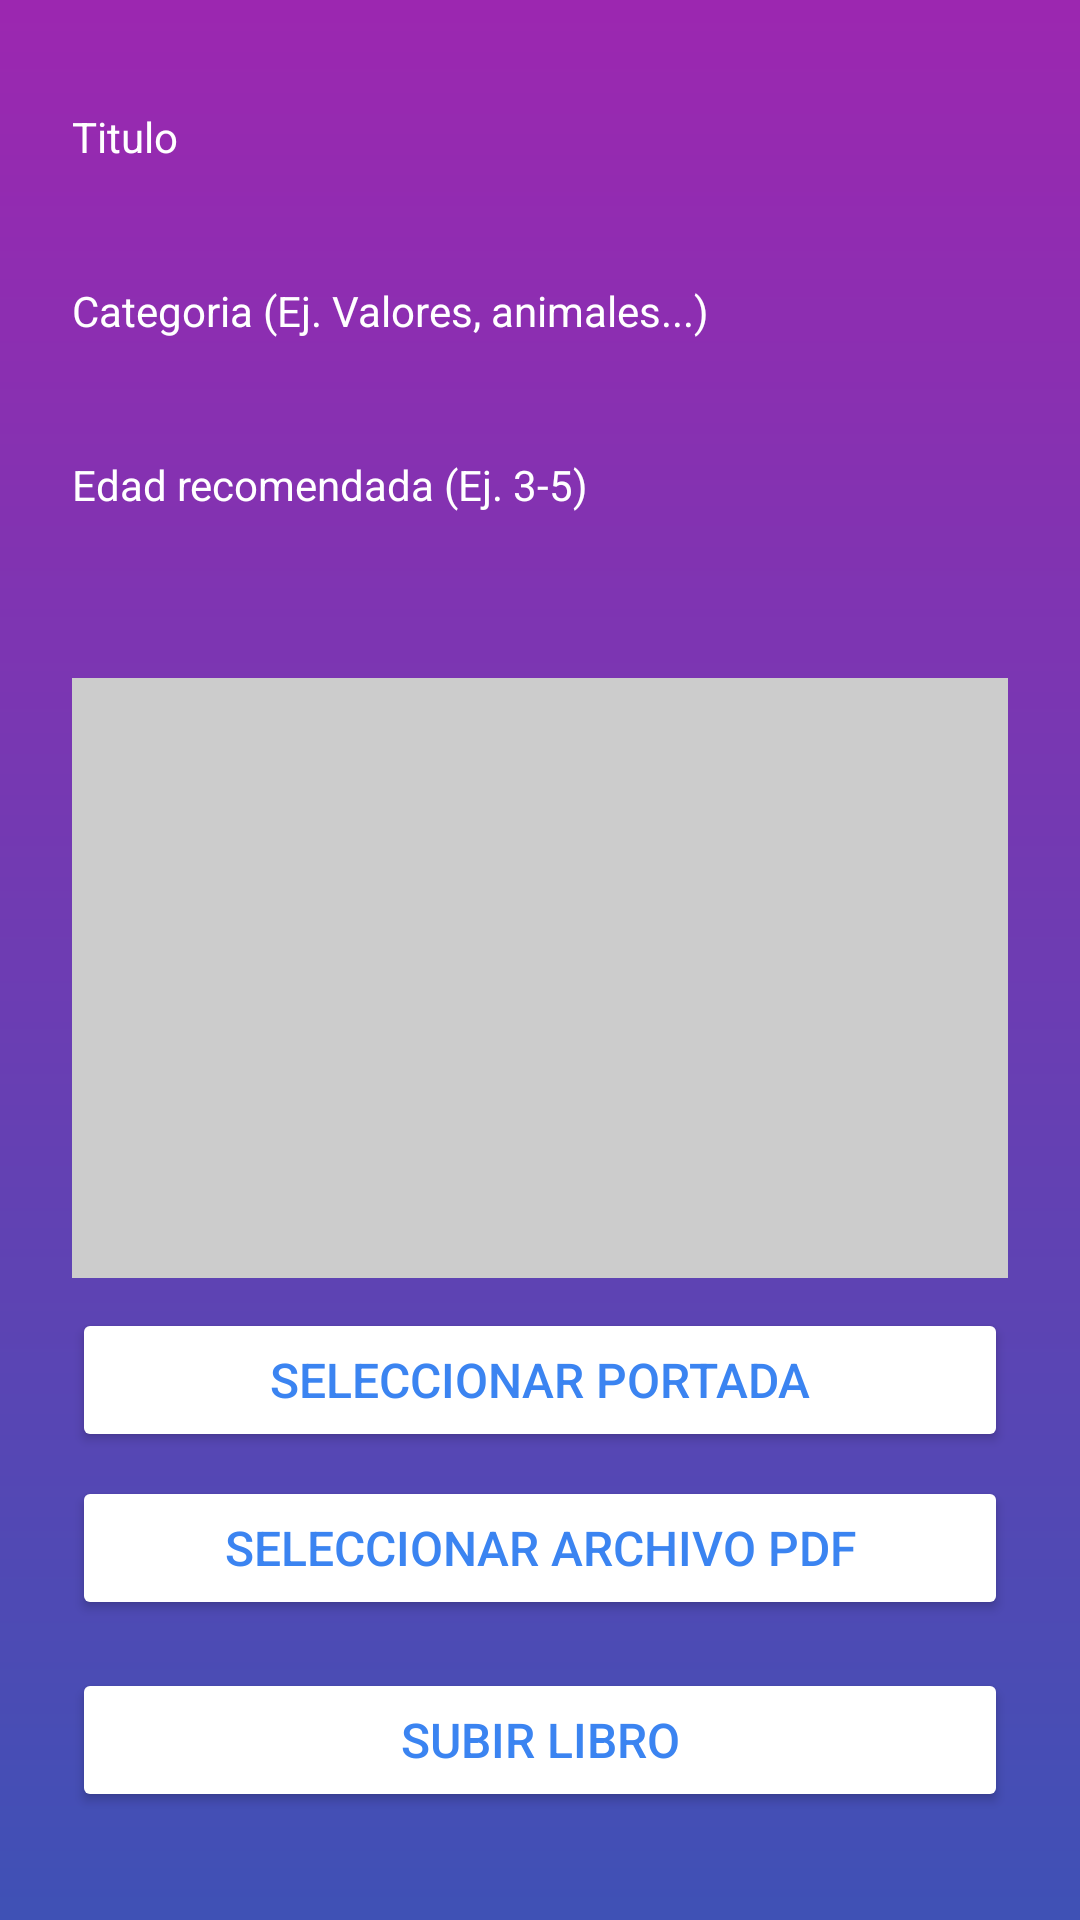

The Android layout XML behind this screen, and the referenced resources:
<!-- AndroidManifest.xml: application theme Theme.Grupo9_ProyectoBibliotecaInfantilMisPrimerosLibros -->
<!-- res/layout/activity_subir_libro.xml -->
<?xml version="1.0" encoding="utf-8"?>
<androidx.constraintlayout.widget.ConstraintLayout xmlns:android="http://schemas.android.com/apk/res/android"
    android:layout_width="match_parent"
    xmlns:app="http://schemas.android.com/apk/res-auto"
    xmlns:tools="http://schemas.android.com/tools"
    android:background="@drawable/login_background"
    android:id="@+id/main"
    android:layout_height="match_parent"
    tools:context=".Modulo5.Administracion.SubirLibro">

    <LinearLayout
        android:orientation="vertical"
        android:layout_width="match_parent"
        android:layout_height="wrap_content"
        android:padding="24dp"
        android:gravity="center"
        app:layout_constraintBottom_toBottomOf="parent"
        app:layout_constraintEnd_toEndOf="parent"
        app:layout_constraintStart_toStartOf="parent"
        app:layout_constraintTop_toTopOf="parent">

        <LinearLayout
            android:layout_width="match_parent"
            android:layout_height="match_parent"
            android:orientation="vertical"
            >

            <TextView
                android:id="@+id/textView23"
                android:layout_width="match_parent"
                android:layout_height="wrap_content"
                android:textColor="#FFFFFF"
                android:text="Titulo" />

            <EditText
                android:id="@+id/etTitulo"
                android:layout_width="match_parent"
                android:layout_height="wrap_content"
                android:background="@drawable/rouned_corner"
                android:layout_marginBottom="12dp"
                android:paddingLeft="16dp"
                android:textColor="#FFFFFF"
                android:textColorHint="#FFFDFD"
                android:textSize="20sp" />

            <TextView
                android:id="@+id/textView24"
                android:layout_width="match_parent"
                android:textColor="#FFFFFF"
                android:layout_height="wrap_content"
                android:text="Categoria (Ej. Valores, animales...)"
                />

            <EditText
                android:id="@+id/etCategoria"
                android:layout_width="match_parent"
                android:layout_height="wrap_content"
                android:background="@drawable/rouned_corner"
                android:layout_marginBottom="12dp"
                android:paddingLeft="16dp"
                android:textColor="#FFFFFF"
                android:textColorHint="#FFFDFD"
                android:textSize="20sp" />

            <TextView
                android:id="@+id/textView26"
                android:layout_width="match_parent"
                android:textColor="#FFFFFF"
                android:layout_height="wrap_content"
                android:text="Edad recomendada (Ej. 3-5)" />

            <EditText
                android:id="@+id/etEdad"
                android:layout_width="match_parent"
                android:layout_height="wrap_content"
                android:background="@drawable/rouned_corner"
                android:inputType="number"
                android:layout_marginBottom="12dp"
                android:paddingLeft="16dp"
                android:textColor="#FFFFFF"
                android:textColorHint="#FFFDFD"
                android:textSize="20sp" />
        </LinearLayout>

        <LinearLayout
            android:layout_width="match_parent"
            android:layout_height="match_parent"
            android:orientation="vertical">

            <ImageView
                android:id="@+id/imgPortada"
                android:layout_width="match_parent"
                android:layout_height="200dp"
                android:layout_marginTop="16dp"
                android:background="#CCCCCC"
                android:scaleType="centerCrop" />

            <Space
                android:layout_width="match_parent"
                android:layout_height="10dp" />

            <Button
                android:id="@+id/btnSeleccionarImagen"
                android:layout_width="match_parent"
                android:layout_height="wrap_content"
                android:text="Seleccionar portada"
                android:textColor="#3b84F1"
                android:textSize="16sp"
                android:backgroundTint="@color/white"/>
        </LinearLayout>

        <LinearLayout
            android:layout_width="match_parent"
            android:layout_height="match_parent"
            android:orientation="vertical">

            <Button
                android:id="@+id/btnSeleccionarPdf"
                android:layout_width="match_parent"
                android:layout_height="wrap_content"
                android:layout_marginTop="8dp"
                android:text="Seleccionar archivo PDF"
                android:textColor="#3b84F1"
                android:textSize="16sp"
                android:backgroundTint="@color/white"/>

            <Button
                android:id="@+id/btnSubir"
                android:layout_width="match_parent"
                android:layout_height="wrap_content"
                android:layout_marginTop="16dp"
                android:text="Subir libro"
                android:textColor="#3b84F1"
                android:textSize="16sp"
                android:backgroundTint="@color/white"/>
        </LinearLayout>

    </LinearLayout>
</androidx.constraintlayout.widget.ConstraintLayout>
<!-- resources referenced by this layout -->
<resources>
  <color name="white">#FFFFFFFF</color>
  <!-- drawable login_background (drawable) -->
  <?xml version="1.0" encoding="utf-8"?>
  <shape xmlns:android="http://schemas.android.com/apk/res/android">
  
      <gradient android:type="linear" android:angle="90"
          android:startColor="#3F51B5" android:endColor="#9C27B0"/>
  
  
  </shape>
  <style name="Theme.Grupo9_ProyectoBibliotecaInfantilMisPrimerosLibros" parent="Base.Theme.Grupo9_ProyectoBibliotecaInfantilMisPrimerosLibros" />
  <style name="Base.Theme.Grupo9_ProyectoBibliotecaInfantilMisPrimerosLibros" parent="Theme.Material3.DayNight.NoActionBar">
          
          <item name="colorPrimary">@color/lavender</item>
          <item name="colorPrimaryVariant">@color/lavender</item>
      </style>
  <color name="lavender">#8692f7</color>
</resources>
